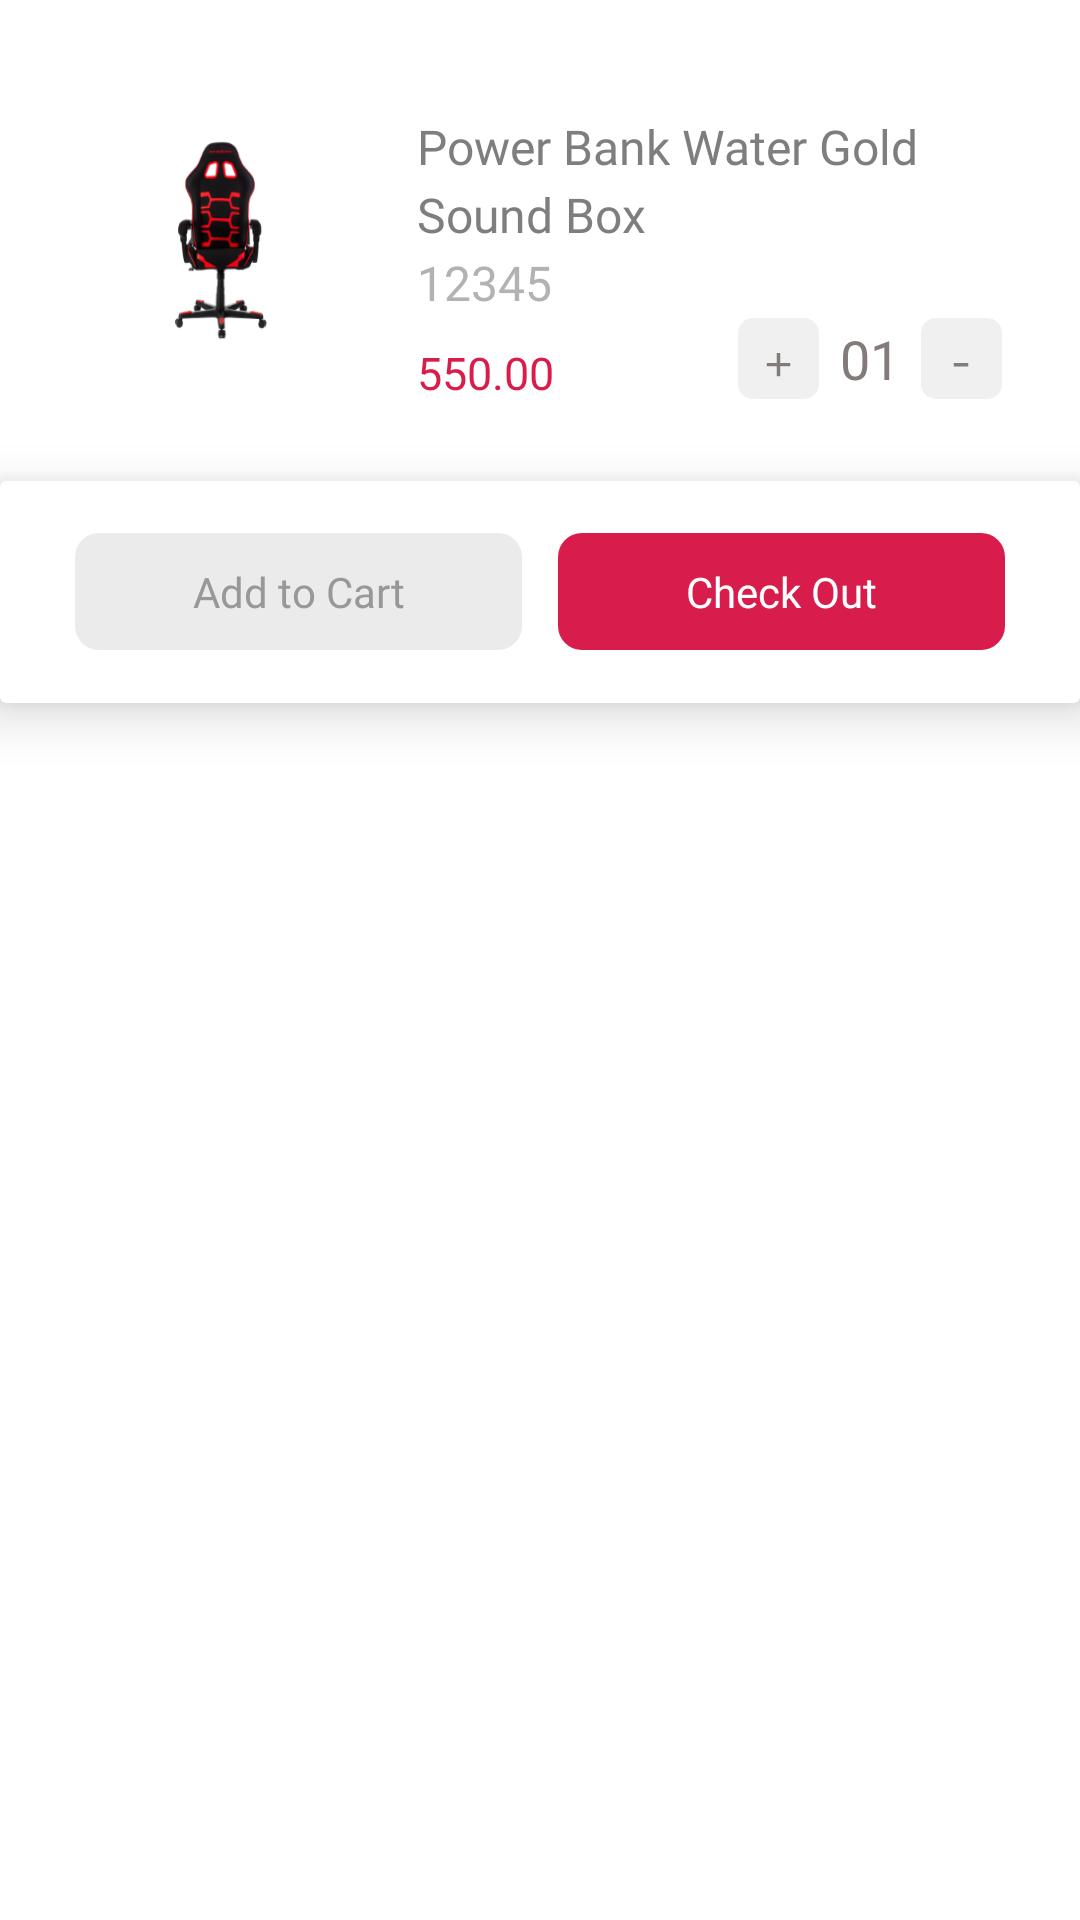

Produce the Android XML layout that renders to this screen, including the resource entries it uses.
<!-- AndroidManifest.xml: application theme Theme.GamElevenEcommerce -->
<!-- res/layout/btmsheet_single_product.xml -->
<?xml version="1.0" encoding="utf-8"?>
<LinearLayout xmlns:android="http://schemas.android.com/apk/res/android"
    xmlns:app="http://schemas.android.com/apk/res-auto"
    xmlns:tools="http://schemas.android.com/tools"
    android:layout_width="match_parent"
    android:layout_height="wrap_content"
    android:orientation="vertical">

    <RelativeLayout
        android:layout_width="match_parent"
        android:layout_height="wrap_content"
        android:paddingHorizontal="8dp"
        android:paddingTop="28dp"
        android:paddingBottom="18dp">

        <ImageView
            android:id="@+id/cartIv"
            android:layout_width="87dp"
            android:layout_height="98dp"
            android:layout_alignParentStart="true"
            android:layout_centerVertical="true"
            android:layout_marginHorizontal="22dp"
            android:padding="7dp"
            android:scaleType="fitXY"
            android:src="@drawable/one" />

        <TextView
            android:id="@+id/cartName"
            android:layout_width="0dp"
            android:layout_height="wrap_content"
            android:layout_alignParentTop="true"
            android:layout_alignParentEnd="true"
            android:layout_toEndOf="@id/cartIv"
            android:fontFamily="@font/roboto_regular"
            android:paddingTop="10dp"
            android:text="Power Bank Water Gold"
            android:textColor="@color/cart_wish_tc"
            android:textSize="16sp" />

        <TextView
            android:id="@+id/cartCat"
            android:layout_width="0dp"
            android:layout_height="wrap_content"
            android:layout_below="@id/cartName"
            android:layout_alignParentEnd="true"
            android:layout_toEndOf="@id/cartIv"
            android:fontFamily="@font/roboto_regular"
            android:paddingTop="1dp"
            android:text="Sound Box"
            android:textColor="@color/cart_wish_tc"
            android:textSize="16sp" />

        <TextView
            android:id="@+id/cartId"
            android:layout_width="0dp"
            android:layout_height="wrap_content"
            android:layout_below="@id/cartCat"
            android:layout_alignParentEnd="true"
            android:layout_toEndOf="@id/cartIv"
            android:fontFamily="@font/roboto_regular"
            android:paddingVertical="1dp"
            android:text="12345"
            android:textColor="#B2B2B2"
            android:textSize="16sp" />

        <TextView
            android:id="@+id/cartPrice"
            android:layout_width="wrap_content"
            android:layout_height="wrap_content"
            android:layout_below="@+id/cartId"
            android:layout_toStartOf="@id/cartCounter"
            android:layout_toEndOf="@id/cartIv"
            android:fontFamily="@font/roboto_med"
            android:gravity="center_vertical"
            android:paddingVertical="8dp"
            android:text="550.00"
            android:textColor="@color/selector_clr"
            android:textSize="15sp" />

        <LinearLayout
            android:id="@+id/cartCounter"
            android:layout_width="wrap_content"
            android:layout_height="wrap_content"
            android:layout_below="@+id/cartId"
            android:layout_alignParentEnd="true"
            android:layout_marginEnd="18dp"
            android:orientation="horizontal">

            <ImageButton
                android:id="@+id/cartPlus"
                style="@style/Widget.AppCompat.Button.Borderless"
                android:layout_width="27dp"
                android:layout_height="27dp"
                android:background="@drawable/selector_cart_pm"
                android:src="@drawable/plus"
                tools:ignore="SpeakableTextPresentCheck,TouchTargetSizeCheck" />

            <TextView
                android:id="@+id/cartCount"
                android:layout_width="34dp"
                android:layout_height="match_parent"
                android:fontFamily="@font/roboto_regular"
                android:gravity="center"
                android:text="01"
                android:textColor="#837A7A"
                android:textSize="18sp" />

            <ImageButton
                android:id="@+id/cartMinus"
                style="@style/Widget.AppCompat.Button.Borderless"
                android:layout_width="27dp"
                android:layout_height="27dp"
                android:background="@drawable/selector_cart_pm"
                android:src="@drawable/minus"
                tools:ignore="SpeakableTextPresentCheck,TouchTargetSizeCheck" />

        </LinearLayout>

    </RelativeLayout>

    <androidx.cardview.widget.CardView
        android:layout_width="match_parent"
        android:layout_height="74dp"
        app:cardElevation="10dp">

        <LinearLayout
            android:layout_width="match_parent"
            android:layout_height="match_parent"
            android:paddingHorizontal="25dp"
            android:weightSum="2"
            android:gravity="center_vertical">

            <LinearLayout
                android:layout_width="0dp"
                android:layout_height="wrap_content"
                android:layout_marginEnd="12dp"
                android:layout_weight="1"
                android:background="@drawable/selector_addtocart"
                android:clickable="true"
                android:gravity="center"
                tools:ignore="TouchTargetSizeCheck">

                <TextView
                    android:layout_width="wrap_content"
                    android:layout_height="wrap_content"
                    android:fontFamily="@font/roboto_med"
                    android:text="Add to Cart"
                    android:paddingVertical="10dp"
                    android:textAlignment="center"
                    android:textColor="#989898"
                    android:textSize="14sp" />

            </LinearLayout>

            <LinearLayout
                android:id="@+id/spCOut"
                android:layout_width="0dp"
                android:layout_height="wrap_content"
                android:layout_weight="1"
                android:background="@drawable/selector_buynow"
                android:clickable="true"
                android:gravity="center"
                tools:ignore="TouchTargetSizeCheck">

                <TextView
                    android:layout_width="wrap_content"
                    android:layout_height="wrap_content"
                    android:fontFamily="@font/roboto_med"
                    android:text="Check Out"
                    android:paddingVertical="10dp"
                    android:textAlignment="center"
                    android:textColor="@color/white"
                    android:textSize="14sp" />

            </LinearLayout>

        </LinearLayout>

    </androidx.cardview.widget.CardView>

</LinearLayout>
<!-- resources referenced by this layout -->
<resources>
  <color name="cart_wish_tc">#7E7E7E</color>
  <color name="selector_clr">#D81D4C</color>
  <color name="white">#FFFFFFFF</color>
  <!-- drawable minus: png bitmap (drawable-hdpi, 153 bytes) -->
  <!-- drawable one: png bitmap (drawable-hdpi, 8595 bytes) -->
  <!-- drawable plus: png bitmap (drawable-hdpi, 191 bytes) -->
  <!-- drawable selector_addtocart (drawable) -->
  <?xml version="1.0" encoding="utf-8"?>
  <selector xmlns:android="http://schemas.android.com/apk/res/android">
      <item android:state_pressed="false">
          <shape android:shape="rectangle">
              <corners android:radius="8dp"/>
              <solid android:color="#EBEBEB"/>
          </shape>
      </item>
      <item android:state_pressed="true">
          <shape android:shape="rectangle">
              <corners android:radius="8dp"/>
              <solid android:color="#80EBEBEB"/>
              <stroke android:width="1dp"
                  android:color="@color/white"/>
          </shape>
      </item>
  </selector>
  <!-- drawable selector_buynow (drawable) -->
  <?xml version="1.0" encoding="utf-8"?>
  <selector xmlns:android="http://schemas.android.com/apk/res/android">
      <item android:state_pressed="false">
          <shape android:shape="rectangle">
              <corners android:radius="8dp"/>
              <solid android:color="@color/selector_clr"/>
          </shape>
      </item>
      <item android:state_pressed="true">
          <shape android:shape="rectangle">
              <corners android:radius="8dp"/>
              <solid android:color="#6FD81D4C"/>
              <stroke android:width="1dp"
                  android:color="@color/white"/>
          </shape>
      </item>
  </selector>
  <!-- drawable selector_cart_pm (drawable) -->
  <?xml version="1.0" encoding="utf-8"?>
  <selector xmlns:android="http://schemas.android.com/apk/res/android">
      <item android:state_pressed="false">
          <shape>
              <corners android:radius="5dp"/>
              <solid android:color="#F0F0F0"/>
          </shape>
      </item>
      <item android:state_pressed="true">
          <shape>
              <corners android:radius="5dp"/>
              <solid android:color="@color/rating_txt_clr2"/>
          </shape>
      </item>
  </selector>
  <style name="Theme.GamElevenEcommerce" parent="Theme.MaterialComponents.DayNight.NoActionBar">
          
          <item name="colorPrimary">@color/selector_clr</item>
          <item name="colorPrimaryVariant">@color/selector_clr</item>
          <item name="colorOnPrimary">@color/white</item>
          
          <item name="colorSecondary">@color/teal_200</item>
          <item name="colorSecondaryVariant">@color/teal_700</item>
          <item name="colorOnSecondary">@color/black</item>
          
          <item name="android:statusBarColor" tools:targetApi="l">?attr/colorPrimaryVariant</item>
          
      </style>
  <color name="rating_txt_clr2">#A0A0A0</color>
  <color name="teal_200">#FF03DAC5</color>
  <color name="teal_700">#FF018786</color>
  <color name="black">#101010</color>
</resources>
